Photos from the image-classification dataset "clean_classification_dataset" in the GitHub repository Kavindersingh6367/ml-project. Its 10 classes are: bottel, buket, comb, cup, cycle, earbuds, notebook, pen, phone, shirt.

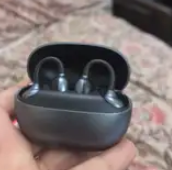
Label: earbuds

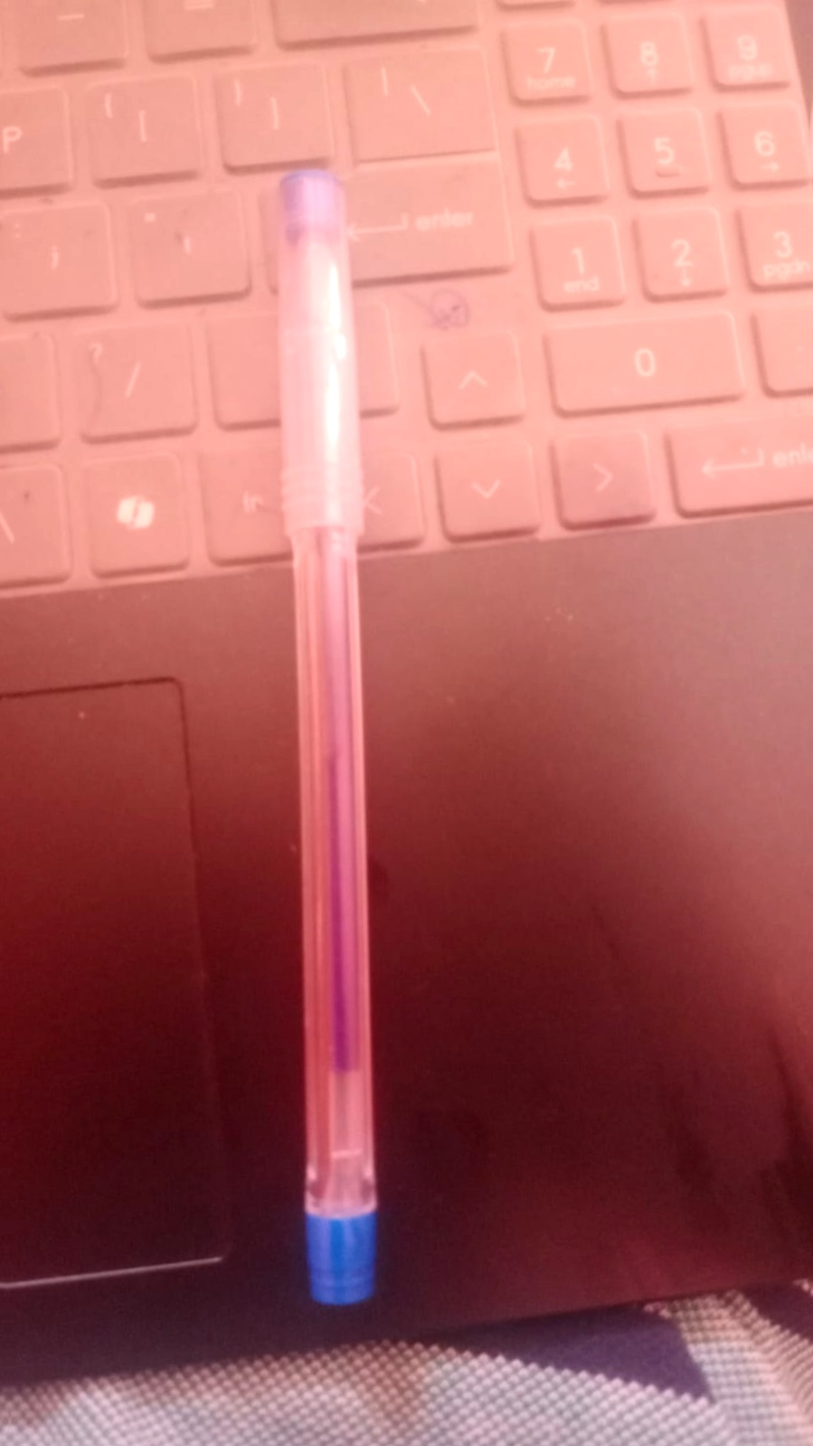
Label: pen

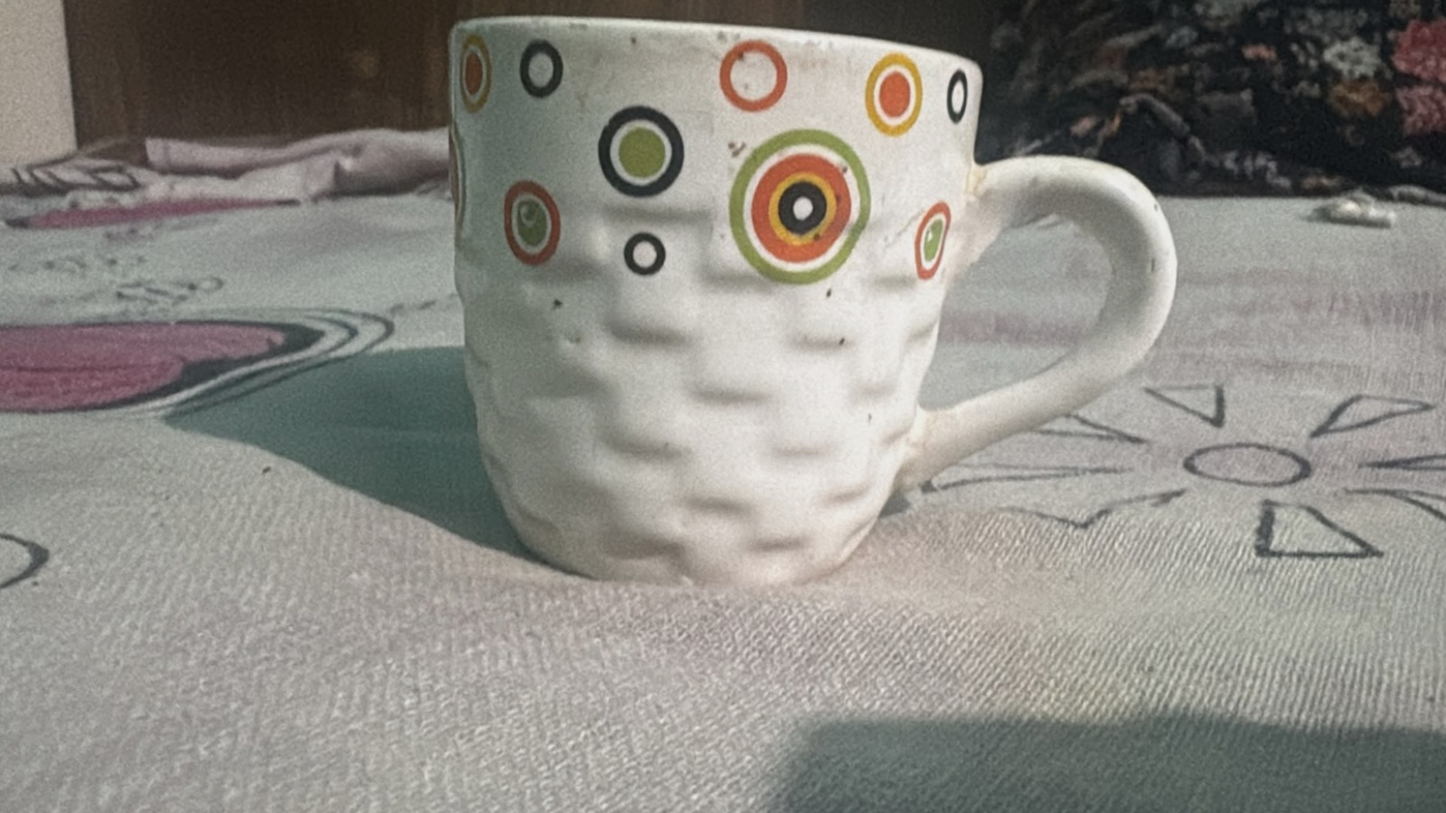
Label: cup

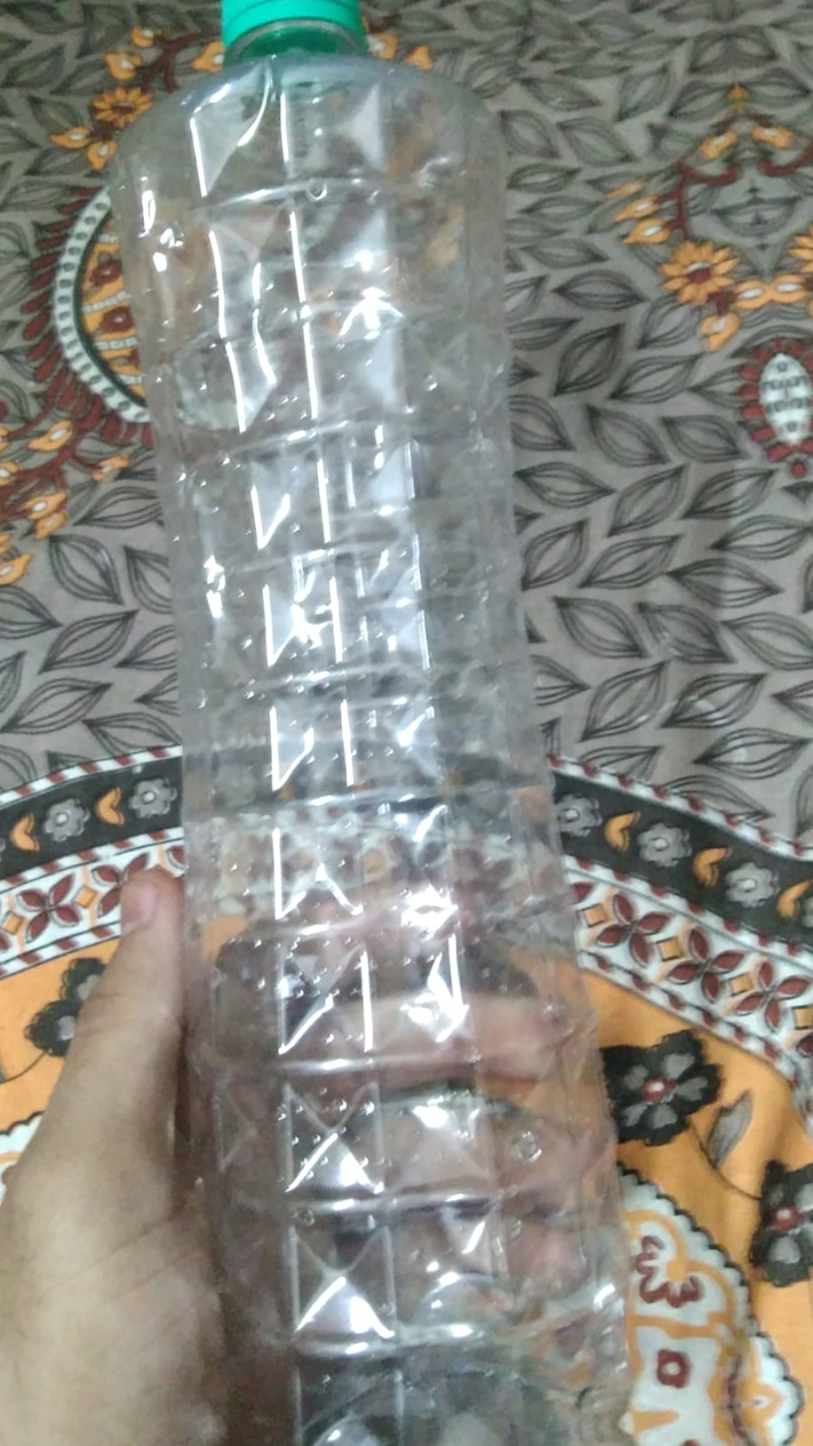
Label: bottel

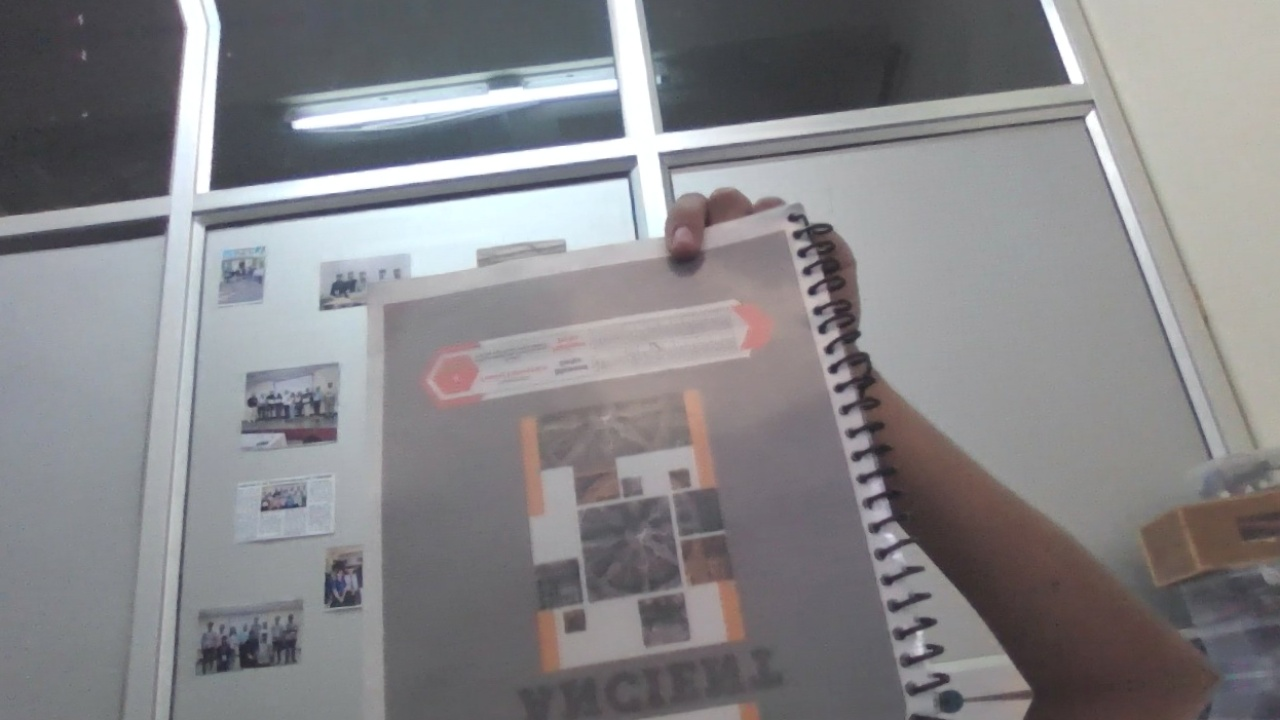
Label: notebook

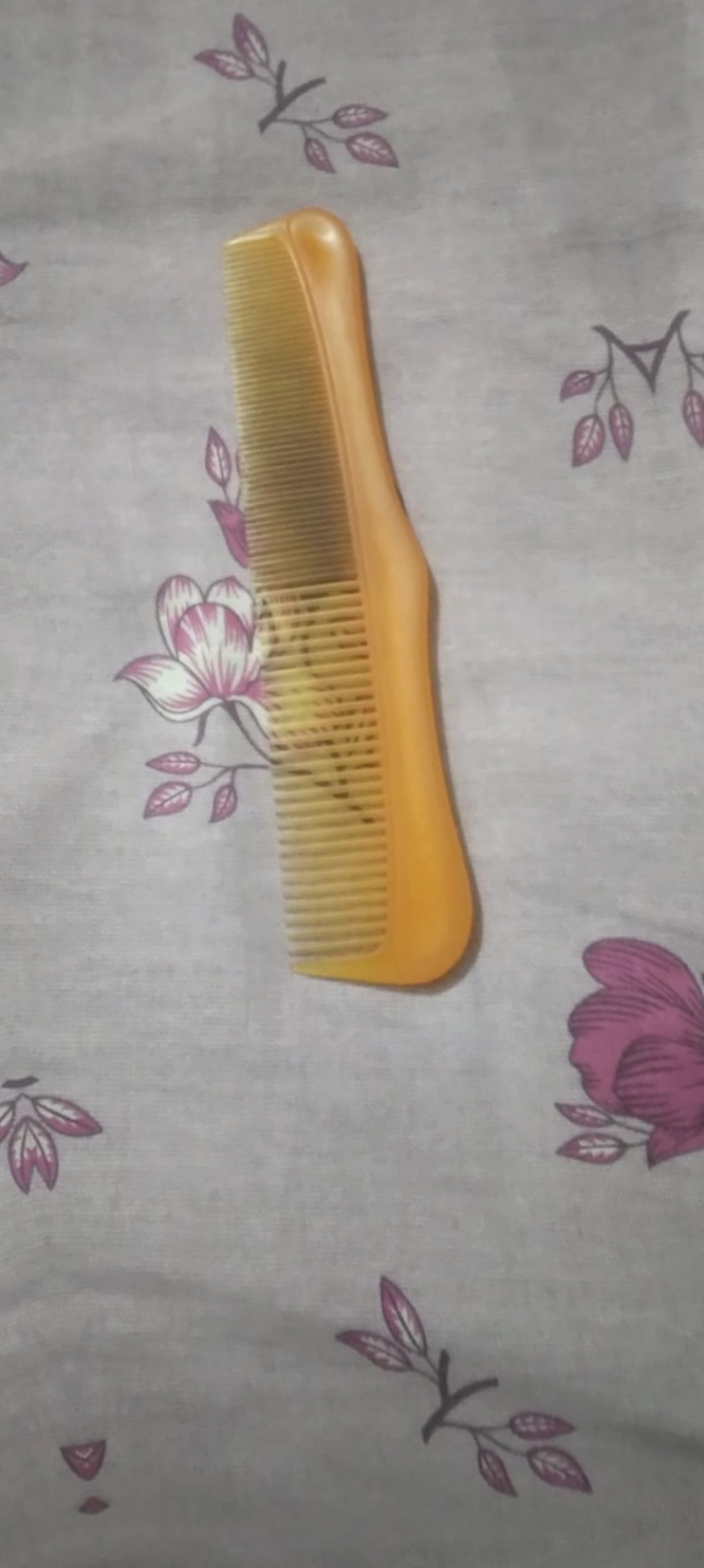
Label: comb
